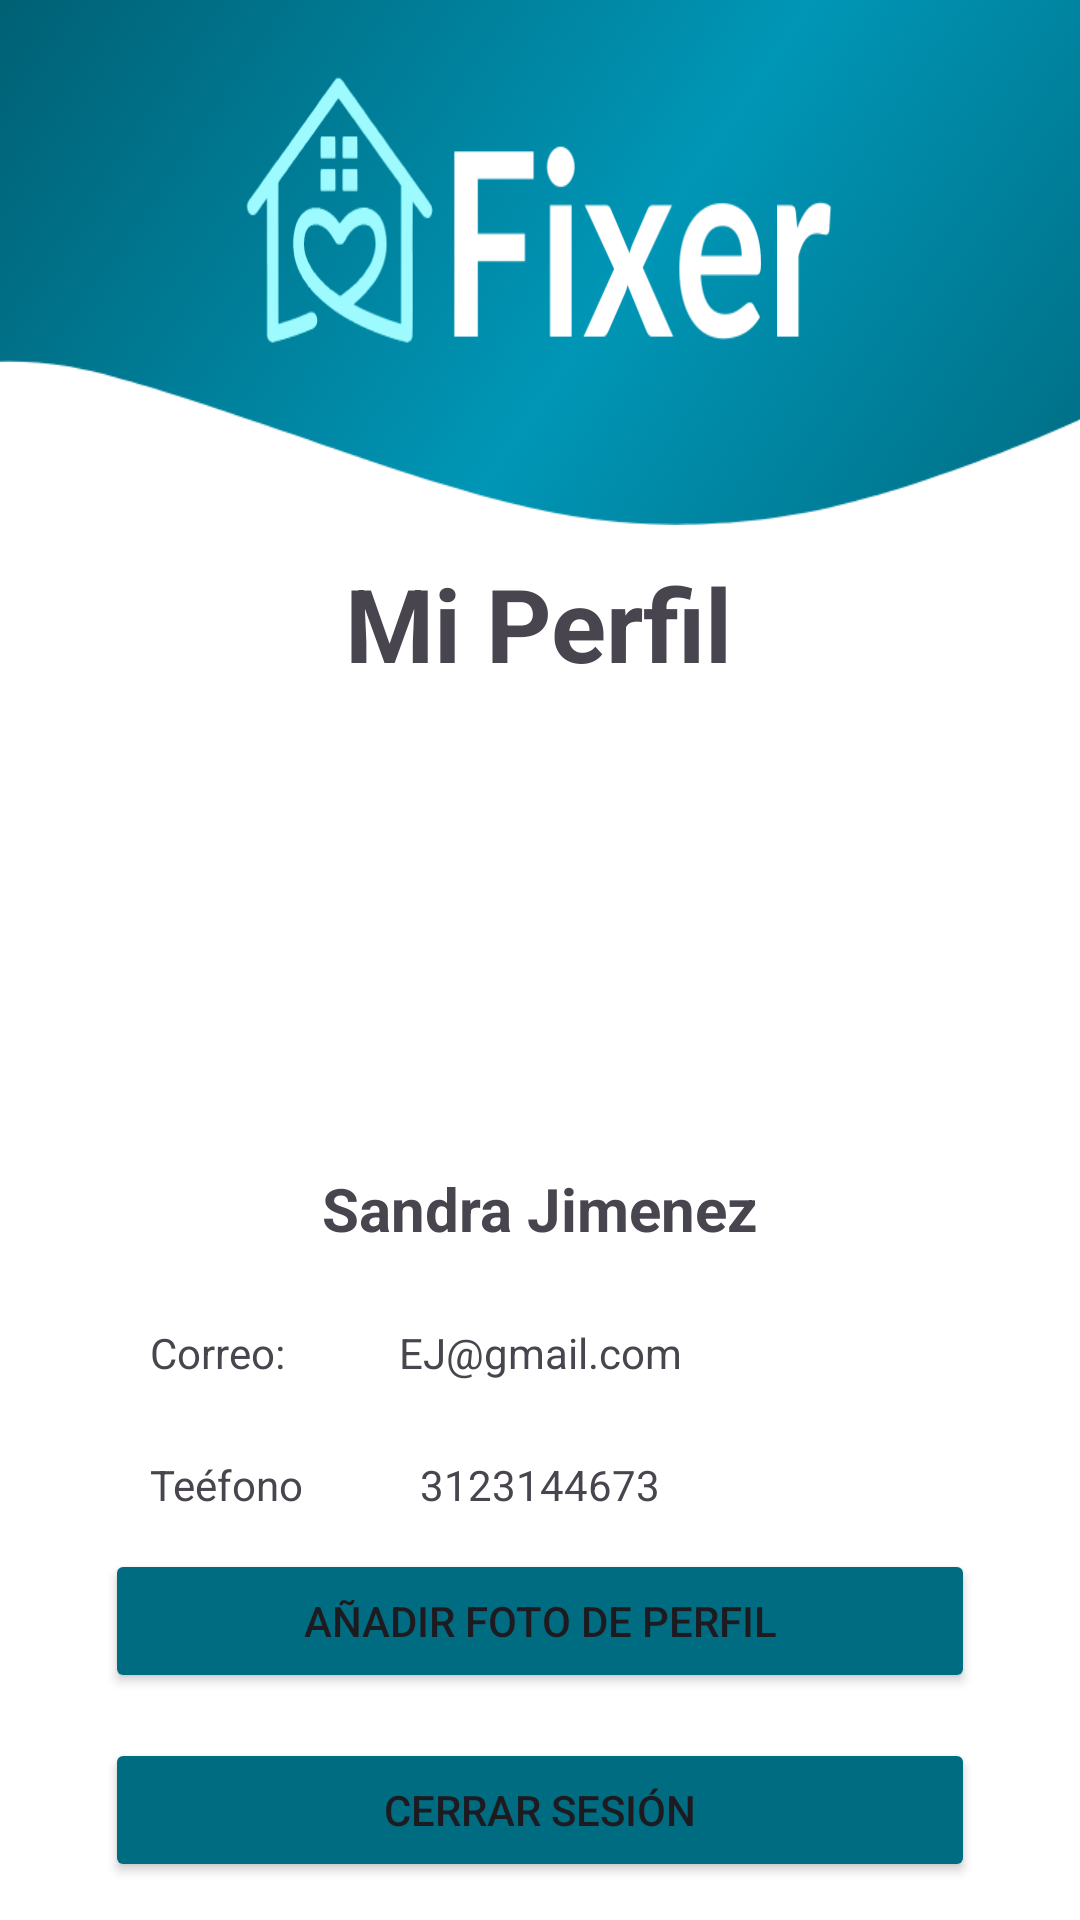

Reconstruct the res/layout file that produces this screen, plus the resources it refers to.
<!-- AndroidManifest.xml: application theme Theme.Fixer -->
<!-- res/layout/activity_profile_customer.xml -->
<?xml version="1.0" encoding="utf-8"?>
<androidx.constraintlayout.widget.ConstraintLayout xmlns:android="http://schemas.android.com/apk/res/android"
    xmlns:app="http://schemas.android.com/apk/res-auto"
    xmlns:tools="http://schemas.android.com/tools"
    android:id="@+id/main"
    android:layout_width="match_parent"
    android:layout_height="match_parent"
    android:background="@android:color/white"
    android:backgroundTint="#FFFFFF"
    tools:context=".ProfileCustomerActivity">

    <ImageView
        android:id="@+id/imageView6"
        android:layout_width="0dp"
        android:layout_height="175dp"
        android:adjustViewBounds="true"
        android:scaleType="fitXY"
        app:layout_constraintEnd_toEndOf="parent"
        app:layout_constraintStart_toStartOf="parent"
        app:layout_constraintTop_toTopOf="parent"
        app:srcCompat="@drawable/framelayout" />

    <TextView
        android:id="@+id/textView4"
        android:layout_width="wrap_content"
        android:layout_height="wrap_content"
        android:layout_marginTop="10dp"
        android:text="Mi Perfil"
        android:textSize="34sp"
        android:textStyle="bold"
        app:layout_constraintEnd_toEndOf="parent"
        app:layout_constraintHorizontal_bias="0.498"
        app:layout_constraintStart_toStartOf="parent"
        app:layout_constraintTop_toBottomOf="@+id/imageView6" />

    <ImageView
        android:id="@+id/userPhoto"
        android:layout_width="140dp"
        android:layout_height="114dp"
        android:layout_marginTop="25dp"
        app:layout_constraintEnd_toEndOf="parent"
        app:layout_constraintStart_toStartOf="parent"
        app:layout_constraintTop_toBottomOf="@+id/textView4"
        app:srcCompat="@drawable/baseline_person_24" />

    <TextView
        android:id="@+id/username"
        android:layout_width="wrap_content"
        android:layout_height="wrap_content"
        android:layout_marginTop="20dp"
        android:text="Sandra Jimenez"
        android:textSize="20sp"
        android:textStyle="bold"
        app:layout_constraintEnd_toEndOf="parent"
        app:layout_constraintStart_toStartOf="parent"
        app:layout_constraintTop_toBottomOf="@+id/userPhoto" />

    <TextView
        android:id="@+id/textView6"
        android:layout_width="wrap_content"
        android:layout_height="wrap_content"
        android:layout_marginStart="50dp"
        android:layout_marginTop="25dp"
        android:text="Correo:"
        app:layout_constraintStart_toStartOf="parent"
        app:layout_constraintTop_toBottomOf="@+id/username" />

    <TextView
        android:id="@+id/correoEditar"
        android:layout_width="wrap_content"
        android:layout_height="wrap_content"
        android:layout_marginTop="25dp"
        android:text="EJ@gmail.com"
        app:layout_constraintEnd_toEndOf="parent"
        app:layout_constraintStart_toStartOf="parent"
        app:layout_constraintTop_toBottomOf="@+id/username" />

    <TextView
        android:id="@+id/textView8"
        android:layout_width="wrap_content"
        android:layout_height="wrap_content"
        android:layout_marginStart="50dp"
        android:layout_marginTop="25dp"
        android:text="Teéfono"
        app:layout_constraintStart_toStartOf="parent"
        app:layout_constraintTop_toBottomOf="@+id/textView6" />

    <TextView
        android:id="@+id/numeroEditar"
        android:layout_width="wrap_content"
        android:layout_height="wrap_content"
        android:layout_marginTop="25dp"
        android:text="3123144673"
        app:layout_constraintEnd_toEndOf="parent"
        app:layout_constraintStart_toStartOf="parent"
        app:layout_constraintTop_toBottomOf="@+id/correoEditar" />

    <Button
        android:id="@+id/botonEditarFoto"
        android:layout_width="0dp"
        android:layout_height="wrap_content"
        android:layout_marginLeft="35dp"
        android:layout_marginTop="12dp"
        android:layout_marginRight="35dp"
        android:backgroundTint="#006C81"
        android:text="Añadir Foto de Perfil"
        app:layout_constraintEnd_toEndOf="parent"
        app:layout_constraintStart_toStartOf="parent"
        app:layout_constraintTop_toBottomOf="@+id/numeroEditar" />

    <Button
        android:id="@+id/cerrarSesion"
        android:layout_width="0dp"
        android:layout_height="wrap_content"
        android:layout_marginTop="15dp"
        android:backgroundTint="#006C81"
        android:layout_marginLeft="35dp"
        android:layout_marginRight="35dp"
        android:text="Cerrar Sesión"
        app:layout_constraintEnd_toEndOf="parent"
        app:layout_constraintStart_toStartOf="parent"
        app:layout_constraintTop_toBottomOf="@+id/botonEditarFoto" />

    <Button
        android:id="@+id/volverAlMenu"
        android:layout_width="wrap_content"
        android:layout_height="wrap_content"
        android:layout_marginStart="134dp"
        android:layout_marginTop="20dp"
        android:layout_marginEnd="134dp"
        android:layout_marginBottom="32dp"
        android:backgroundTint="#DEDEE4"
        android:text="Volver a servicios"
        android:textColor="#006C81"
        app:layout_constraintBottom_toBottomOf="parent"
        app:layout_constraintEnd_toEndOf="parent"
        app:layout_constraintStart_toStartOf="parent"
        app:layout_constraintTop_toBottomOf="@+id/cerrarSesion" />

</androidx.constraintlayout.widget.ConstraintLayout>
<!-- resources referenced by this layout -->
<resources>
  <!-- drawable framelayout: png bitmap (drawable, 174135 bytes) -->
  <style name="Theme.Fixer" parent="Base.Theme.Fixer" />
  <style name="Base.Theme.Fixer" parent="Theme.Material3.DayNight.NoActionBar">
          
          
      </style>
</resources>
